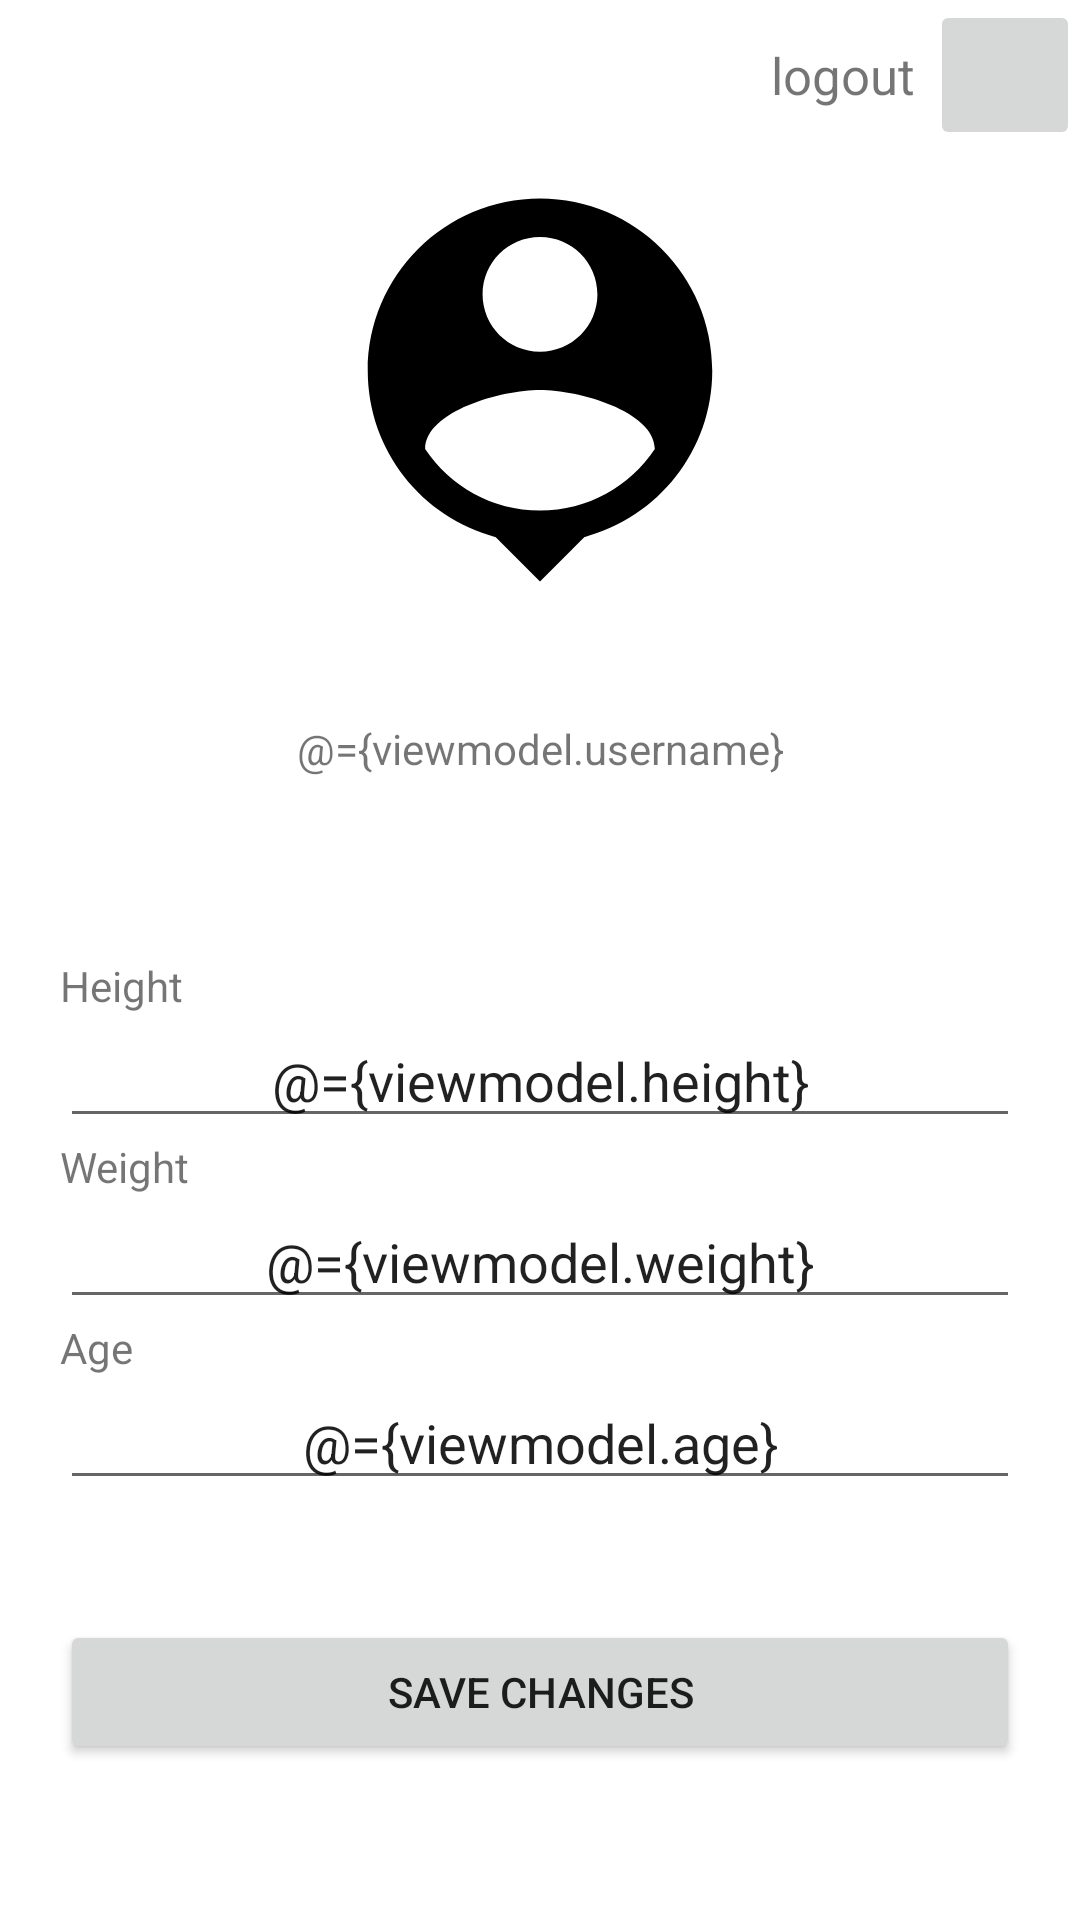

Android layout source for this screen:
<!-- AndroidManifest.xml: application theme Theme.Projekat_jun_sava_ivkovic_rn1220_mihailo_trajkovic_rn320 -->
<!-- res/layout/fragment_profile.xml -->
<?xml version="1.0" encoding="utf-8"?>
<layout xmlns:android="http://schemas.android.com/apk/res/android"
    xmlns:app="http://schemas.android.com/apk/res-auto"
    xmlns:tools="http://schemas.android.com/tools">
    <data>
        <variable
            name="viewmodel"
            type="rs.raf.projekat_jun_sava_ivkovic_rn1220_mihailo_trajkovic_rn320.model.ProfileViewModel"/>
    </data>

    <ScrollView
        android:layout_width="match_parent"
        android:layout_height="match_parent">
<FrameLayout
    android:layout_width="match_parent"
    android:layout_height="match_parent"
    tools:context=".gui.fragment.ProfileFragment">


    <LinearLayout
        android:layout_width="match_parent"
        android:layout_height="match_parent"
        android:orientation="vertical"
        android:gravity="center"
        android:layout_margin="20dp">
    <ImageView
        android:layout_width="220dp"
        android:layout_height="220dp"
        android:src="@drawable/ic_profile_foreground"
        />

    <TextView
        android:id="@+id/tvProfileUsername"
        android:layout_width="match_parent"
        android:layout_height="wrap_content"
        android:text="@={viewmodel.username}"
        android:gravity="center" />

        <TextView
            android:layout_width="match_parent"
            android:layout_height="wrap_content"
            android:text="@string/height"
            android:layout_marginTop="60dp"/>
    <EditText
        android:id="@+id/etHeight"
        android:layout_width="match_parent"
        android:layout_height="wrap_content"
        android:text="@={viewmodel.height}"
        android:gravity="center"/>

        <TextView
            android:layout_width="match_parent"
            android:layout_height="wrap_content"
            android:text="@string/weight"/>
        <EditText
            android:id="@+id/etWeight"
            android:layout_width="match_parent"
            android:layout_height="wrap_content"
            android:inputType="number"
            android:text="@={viewmodel.weight}"
            android:gravity="center"/>

        <TextView
            android:layout_width="match_parent"
            android:layout_height="wrap_content"
            android:text="@string/age"/>
        <EditText
            android:id="@+id/etAge"
            android:layout_width="match_parent"
            android:layout_height="wrap_content"
            android:gravity="center"
            android:text="@={viewmodel.age}"
            android:layout_marginBottom="40dp"/>

        <androidx.appcompat.widget.AppCompatButton
            android:id="@+id/btnSaveChanges"
            android:layout_width="match_parent"
            android:layout_height="wrap_content"
            android:text="@string/save_changes"
            android:layout_marginBottom="20dp">

        </androidx.appcompat.widget.AppCompatButton>

</LinearLayout>

        <LinearLayout
            android:layout_gravity="top|right"
            android:layoutDirection="rtl"
            android:orientation="horizontal"
            android:layout_width="match_parent"
            android:layout_height="wrap_content">
            <ImageButton
                android:id="@+id/btnLogout"
                android:layout_width="50dp"
                android:layout_height="50dp"
                android:padding="10dp"
                android:src="@drawable/ic_logout"
                android:scaleType="fitCenter"
                />
            <TextView
                android:layout_width="wrap_content"
                android:layout_height="match_parent"
                android:gravity="center"
                android:text="logout"
                android:textSize="17sp"
                android:layout_marginRight="5dp"
                />

        </LinearLayout>


</FrameLayout>
</ScrollView>
</layout>
<!-- resources referenced by this layout -->
<resources>
  <!-- drawable ic_profile_foreground (drawable) -->
  <vector xmlns:android="http://schemas.android.com/apk/res/android"
      android:width="108dp"
      android:height="108dp"
      android:viewportWidth="24"
      android:viewportHeight="24"
      android:tint="#000000">
    <group android:scaleX="0.696"
        android:scaleY="0.696"
        android:translateX="3.648"
        android:translateY="3.648">
      <path
          android:fillColor="@android:color/white"
          android:pathData="M12,2c-4.97,0 -9,4.03 -9,9 0,4.17 2.84,7.67 6.69,8.69L12,22l2.31,-2.31C18.16,18.67 21,15.17 21,11c0,-4.97 -4.03,-9 -9,-9zM12,4c1.66,0 3,1.34 3,3s-1.34,3 -3,3 -3,-1.34 -3,-3 1.34,-3 3,-3zM12,18.3c-2.5,0 -4.71,-1.28 -6,-3.22 0.03,-1.99 4,-3.08 6,-3.08 1.99,0 5.97,1.09 6,3.08 -1.29,1.94 -3.5,3.22 -6,3.22z"/>
    </group>
  </vector>
  <string name="age">Age</string>
  <string name="height">Height</string>
  <string name="save_changes">Save changes</string>
  <string name="weight">Weight</string>
  <style name="Theme.Projekat_jun_sava_ivkovic_rn1220_mihailo_trajkovic_rn320" parent="Theme.MaterialComponents.DayNight.DarkActionBar">
          
          <item name="colorPrimary">@color/colorPrimary</item>
          <item name="colorPrimaryVariant">@color/colorPrimaryDark</item>
          <item name="colorOnPrimary">@color/white</item>
          
          <item name="colorSecondary">@color/colorAccent</item>
          <item name="colorSecondaryVariant">@color/teal_700</item>
          <item name="colorOnSecondary">@color/black</item>
  
  
  
  
          
  
      </style>
  <color name="colorPrimary">#0B5A88</color>
  <color name="colorPrimaryDark">#0C4A6E</color>
  <color name="white">#FFFFFFFF</color>
  <color name="colorAccent">#03A8DA</color>
  <color name="teal_700">#FF018786</color>
  <color name="black">#FF000000</color>
</resources>
